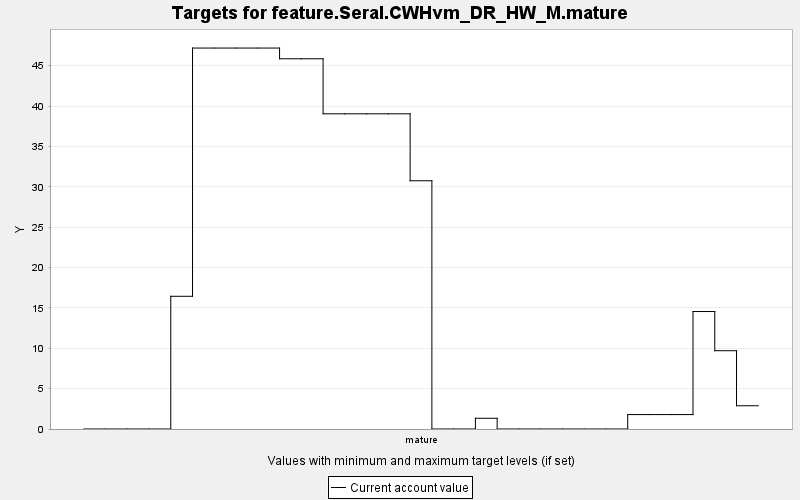

Values plotted in this chart, from the file beside it:
TARGET, PERIOD, YEAR, PERIODWIDTH, MINIMUM, MAXIMUM, MINWEIGHT, MAXWEIGHT, CURRENT, SUMMARY
feature.Seral.CWHvm_DR_HW_M.mature, 0, 0, 10.0, 0.0, 10000, 1.0, 1.0, 0.0, 0.0
feature.Seral.CWHvm_DR_HW_M.mature, 1, 10, 10.0, 0.0, 10000, 1.0, 1.0, 0.0, 0.0
feature.Seral.CWHvm_DR_HW_M.mature, 2, 20, 10.0, 0.0, 10000, 1.0, 1.0, 0.0, 0.0
feature.Seral.CWHvm_DR_HW_M.mature, 3, 30, 10.0, 0.0, 10000, 1.0, 1.0, 0.0, 0.0
feature.Seral.CWHvm_DR_HW_M.mature, 4, 40, 10.0, 0.0, 10000, 1.0, 1.0, 16.44, 0.0
feature.Seral.CWHvm_DR_HW_M.mature, 5, 50, 10.0, 0.0, 10000, 1.0, 1.0, 47.19, 0.0
feature.Seral.CWHvm_DR_HW_M.mature, 6, 60, 10.0, 0.0, 10000, 1.0, 1.0, 47.19, 0.0
feature.Seral.CWHvm_DR_HW_M.mature, 7, 70, 10.0, 0.0, 10000, 1.0, 1.0, 47.19, 0.0
feature.Seral.CWHvm_DR_HW_M.mature, 8, 80, 10.0, 0.0, 10000, 1.0, 1.0, 47.19, 0.0
feature.Seral.CWHvm_DR_HW_M.mature, 9, 90, 10.0, 0.0, 10000, 1.0, 1.0, 45.86, 0.0
feature.Seral.CWHvm_DR_HW_M.mature, 10, 100, 10.0, 0.0, 10000, 1.0, 1.0, 45.86, 0.0
feature.Seral.CWHvm_DR_HW_M.mature, 11, 110, 10.0, 0.0, 10000, 1.0, 1.0, 39.04, 0.0
feature.Seral.CWHvm_DR_HW_M.mature, 12, 120, 10.0, 0.0, 10000, 1.0, 1.0, 39.04, 0.0
feature.Seral.CWHvm_DR_HW_M.mature, 13, 130, 10.0, 0.0, 10000, 1.0, 1.0, 39.04, 0.0
feature.Seral.CWHvm_DR_HW_M.mature, 14, 140, 10.0, 0.0, 10000, 1.0, 1.0, 39.04, 0.0
feature.Seral.CWHvm_DR_HW_M.mature, 15, 150, 10.0, 0.0, 10000, 1.0, 1.0, 30.75, 0.0
feature.Seral.CWHvm_DR_HW_M.mature, 16, 160, 10.0, 0.0, 10000, 1.0, 1.0, 0.0, 0.0
feature.Seral.CWHvm_DR_HW_M.mature, 17, 170, 10.0, 0.0, 10000, 1.0, 1.0, 0.0, 0.0
feature.Seral.CWHvm_DR_HW_M.mature, 18, 180, 10.0, 0.0, 10000, 1.0, 1.0, 1.329, 0.0
feature.Seral.CWHvm_DR_HW_M.mature, 19, 190, 10.0, 0.0, 10000, 1.0, 1.0, 0.0, 0.0
feature.Seral.CWHvm_DR_HW_M.mature, 20, 200, 10.0, 0.0, 10000, 1.0, 1.0, 0.0, 0.0
feature.Seral.CWHvm_DR_HW_M.mature, 21, 210, 10.0, 0.0, 10000, 1.0, 1.0, 0.0, 0.0
feature.Seral.CWHvm_DR_HW_M.mature, 22, 220, 10.0, 0.0, 10000, 1.0, 1.0, 0.0, 0.0
feature.Seral.CWHvm_DR_HW_M.mature, 23, 230, 10.0, 0.0, 10000, 1.0, 1.0, 0.0, 0.0
feature.Seral.CWHvm_DR_HW_M.mature, 24, 240, 10.0, 0.0, 10000, 1.0, 1.0, 0.0, 0.0
feature.Seral.CWHvm_DR_HW_M.mature, 25, 250, 10.0, 0.0, 10000, 1.0, 1.0, 1.787, 0.0
feature.Seral.CWHvm_DR_HW_M.mature, 26, 260, 10.0, 0.0, 10000, 1.0, 1.0, 1.787, 0.0
feature.Seral.CWHvm_DR_HW_M.mature, 27, 270, 10.0, 0.0, 10000, 1.0, 1.0, 1.787, 0.0
feature.Seral.CWHvm_DR_HW_M.mature, 28, 280, 10.0, 0.0, 10000, 1.0, 1.0, 14.55, 0.0
feature.Seral.CWHvm_DR_HW_M.mature, 29, 290, 10.0, 0.0, 10000, 1.0, 1.0, 9.698, 0.0
feature.Seral.CWHvm_DR_HW_M.mature, 30, 300, 10.0, 0.0, 10000, 1.0, 1.0, 2.88, 0.0
